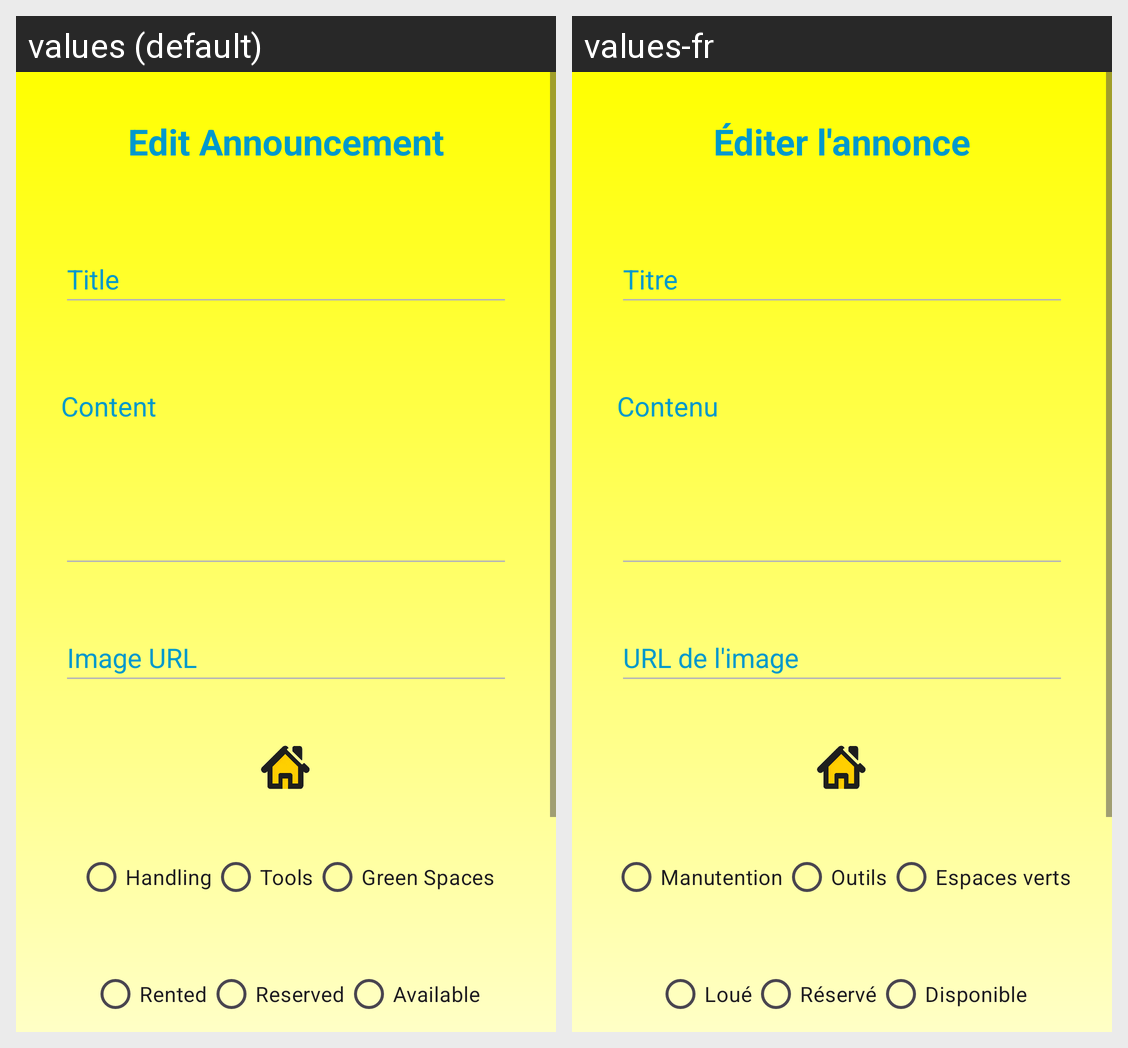

Here is an Android app screen in its default locale and in the app's own translations. Write out the translated-string differences for the strings that appear on this screen.
Android screen res/layout/fragment_edit_announcement.xml rendered under 2 locales, left to right: values (default), values-fr. Device: Nexus 5 (rendered at 1080×1920; each locale shown at half size, 540×960, under a caption strip naming it); theme Theme.LoueToutFacile.
Strings drawn on this screen, with the default value and each locale's value (text and hints the layout hard-codes, and strings that could not be matched under every locale, appear in the picture but are not listed):

edit_announcement_title
  values: Edit Announcement
  values-fr: Éditer l'annonce

title_hint
  values: Title
  values-fr: Titre

content_label
  values: Content
  values-fr: Contenu

image_url_hint
  values: Image URL
  values-fr: URL de l'image

handling_option
  values: Handling
  values-fr: Manutention

tools_option
  values: Tools
  values-fr: Outils

green_spaces_option
  values: Green Spaces
  values-fr: Espaces verts

rented_status
  values: Rented
  values-fr: Loué

reserved_status
  values: Reserved
  values-fr: Réservé

available_status
  values: Available
  values-fr: Disponible
